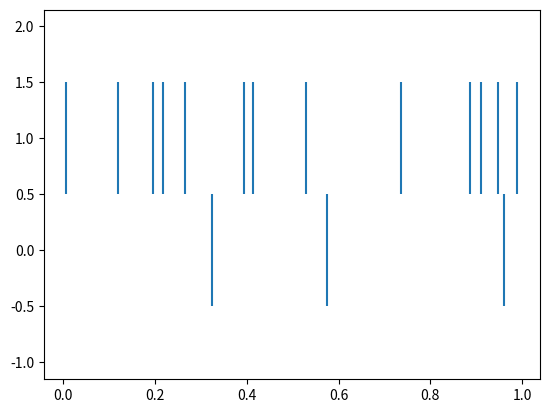

Recreate this plot in Python.
import datetime
import time
import numpy as np
import pandas as pd
import random
import matplotlib.pyplot as plot

np.random.seed(2)
dt = 0.001 # step
frequency = 4 # 
window = 1
num_bins = window/dt

def gen_train(frequency):
    array=[]
    for i in range(int(num_bins)):
        rand = random.random()
        if rand < frequency*dt: #frequency * dt is likelihood of firing
            #firing has ocurred
            array.append(1)
        else:
            array.append(0)
    return  array


# takes in an array of 1s and 0s and returns an array with the times of each spike
def calculate_distance(spike_array):
    timestamp =0.0
    spike_time = []

    for i in range(len(spike_array)):
        if spike_array[i] == 1:
            spike_time.append(timestamp)
        timestamp += dt

    return spike_time


# frequency with slow breathing
self_data_slow = calculate_distance(gen_train(4))
# frequency with fast breathing
self_data_fast = calculate_distance(gen_train(12))
# plot data
self_data = [self_data_slow, self_data_fast]
plot.eventplot(self_data)  
plot.show()
# # plot.eventplot(self_data)  




# # print(self_data)

# #print()

# # neuralData = np.random.random([8, 50])

# # colorCodes = np.array([[0, 0, 0],

# #                         [1, 0, 0],

# #                         [0, 1, 0],

# #                         [0, 0, 1],

# #                         [1, 1, 0],

# #                         [1, 0, 1],

# #                         [0, 1, 1],

# #                         [1, 0, 1]])

# # # Set spike colors for each neuron
# # lineSize = [0.2, 0.3, 0.2, 0.8, 0.5, 0.6, 0.7, 0.9]        

# # # Draw a spike raster plot

# plot.eventplot(self_data)   
# # # Provide the title for the spike raster plot

# # plot.title('Spike raster plot')
# # # Give x axis label for the spike raster plot
# # plot.xlabel('Neuron')
# # # Give y axis label for the spike raster plot
# # plot.ylabel('Spike')

# # # Display the spike raster plot

# plot.show()

# # print(len(gen_train()))


# # train = np.array(gen_train())

# # print("train is: ", train)